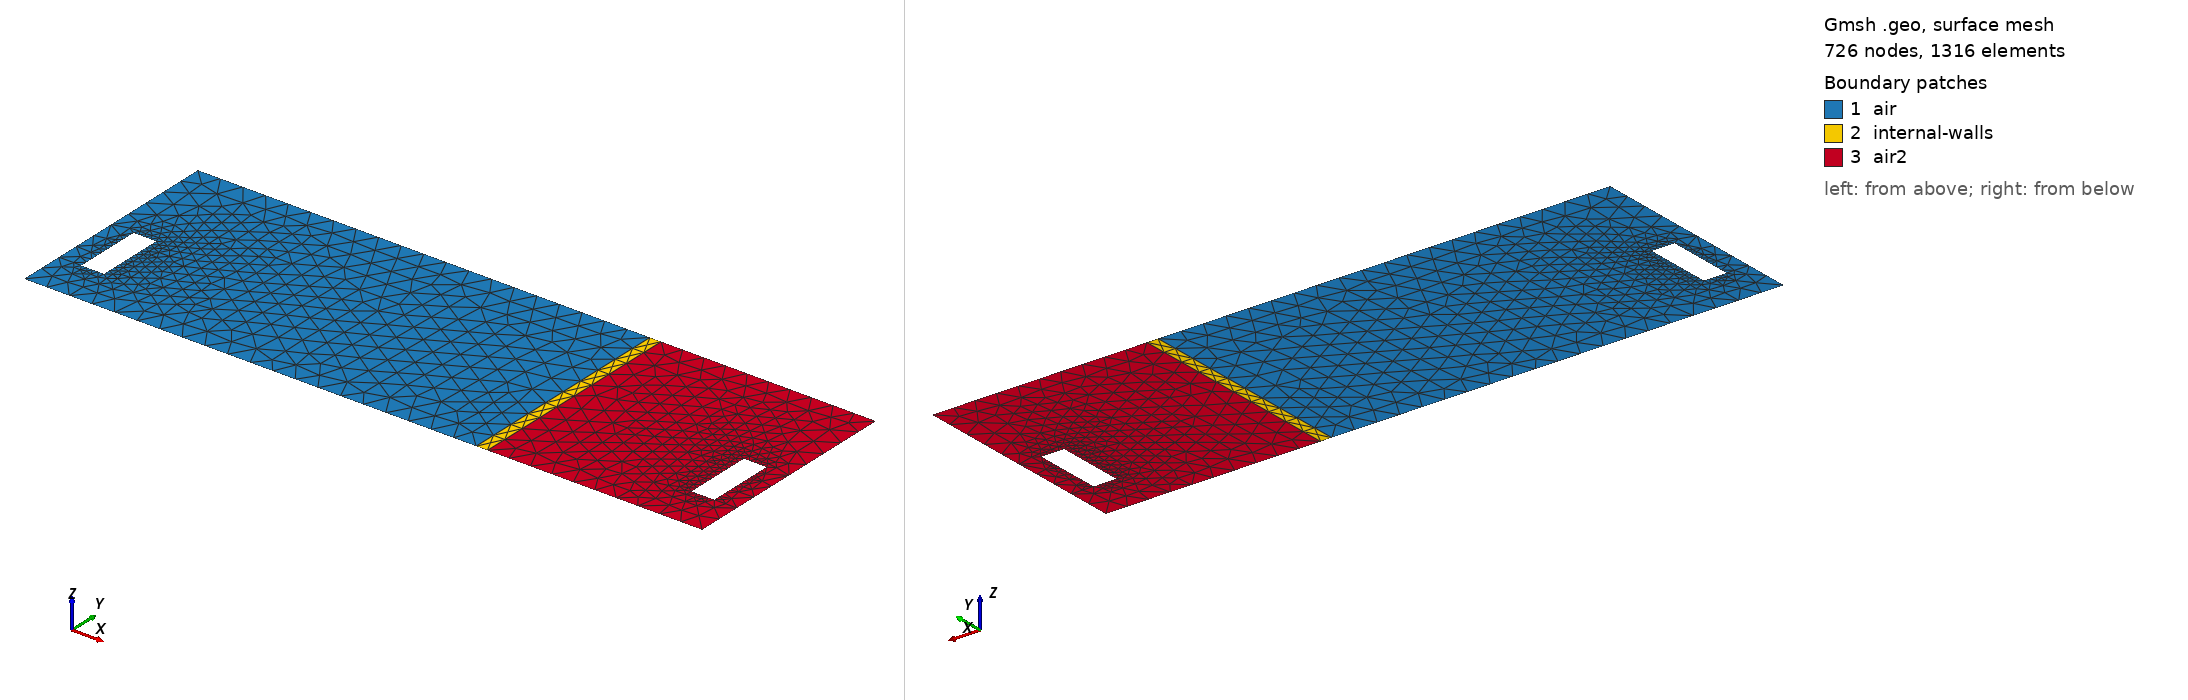

Gmsh geometry script, surface-meshed: 726 nodes, 1316 surface elements. Boundary patches (legend numbers): 1 air, 2 internal-walls, 3 air2. Left view from above one corner, right view from below the opposite corner. Legend entries are the model's physical surfaces. The drawing asked Gmsh for element sizes between 1% and 20% of the model's largest extent; the script's own settings can give other sizes.

=== thermo2d.geo (drawn) ===
h=0.1;
hHeater=h/5.;

W=2;
w=1;
ep1=0.1;

Point(1) = {0,0,0.0,h};
Point(2) = {W,0,0.0,h};
Point(3) = {W,w,0.0,h};
Point(4) = {0,w,0.0,h};

Point(5) = {0.1,0.2,0.0,hHeater};
Point(6) = {0.1+0.1,0.2,0.0,hHeater};
Point(7) = {0.1+0.1,0.5,0.0,hHeater};
Point(8) = {0.1,0.5,0.0,hHeater};

Point(9) = {W+0.05,0,0.0,h};
Point(10) = {W+0.05,w,0.0,h};

Point(11) = {1.5*W,0,0.0,h};
Point(12) = {1.5*W,w,0.0,h};

Point(13) = {1.5*W-0.1,0.2,0.0,hHeater};
Point(14) = {1.5*W-(0.1+0.1),0.2,0.0,hHeater};
Point(15) = {1.5*W-(0.1+0.1),0.5,0.0,hHeater};
Point(16) = {1.5*W-0.1,0.5,0.0,hHeater};

Line(1) = {1, 2};
Line(2) = {2, 3};
Line(3) = {3, 4};
Line(4) = {4, 1};
Line(5) = {5, 8};
Line(6) = {7, 8};
Line(7) = {6, 7};
Line(8) = {5, 6};

/*Line Loop(9) = {3, 4, 1, 2};
Line Loop(10) = {6, -5, 8, 7};
Plane Surface(11) = {9, 10};

Physical Surface("air") = {11};
Physical Line("heater") = {5,6,7,8};
Physical Line("contact-exterior") = {1,2,3,4};
*/
Line(9) = {3, 10};
Line(10) = {10, 12};
Line(11) = {12, 11};
Line(12) = {11, 9};
Line(13) = {9, 2};
Line(14) = {14, 13};
Line(15) = {13, 16};
Line(16) = {15, 16};
Line(17) = {15, 14};
Line(18) = {9, 10};
Line Loop(19) = {4, 1, 2, 3};
Line Loop(20) = {6, -5, 8, 7};
Plane Surface(21) = {19, 20};
Line Loop(22) = {2, 9, -18, 13};
Plane Surface(23) = {22};
Line Loop(24) = {18, 10, 11, 12};
Line Loop(25) = {16, -15, -14, -17};
Plane Surface(26) = {24, 25};

Physical Surface("air") = {21};
Physical Surface("air2") = {26};
Physical Surface("internal-walls") = {23};
Physical Line("heater1") = {6, 5, 8, 7};
Physical Line("heater2") = {17, 16, 15, 14};
Physical Line("exterior-walls") = {4, 3, 10, 11, 12, 1};
Physical Line("exterior-walls-iw") = {9,13};
Physical Line("internal-surfaces") = {2, 18};
